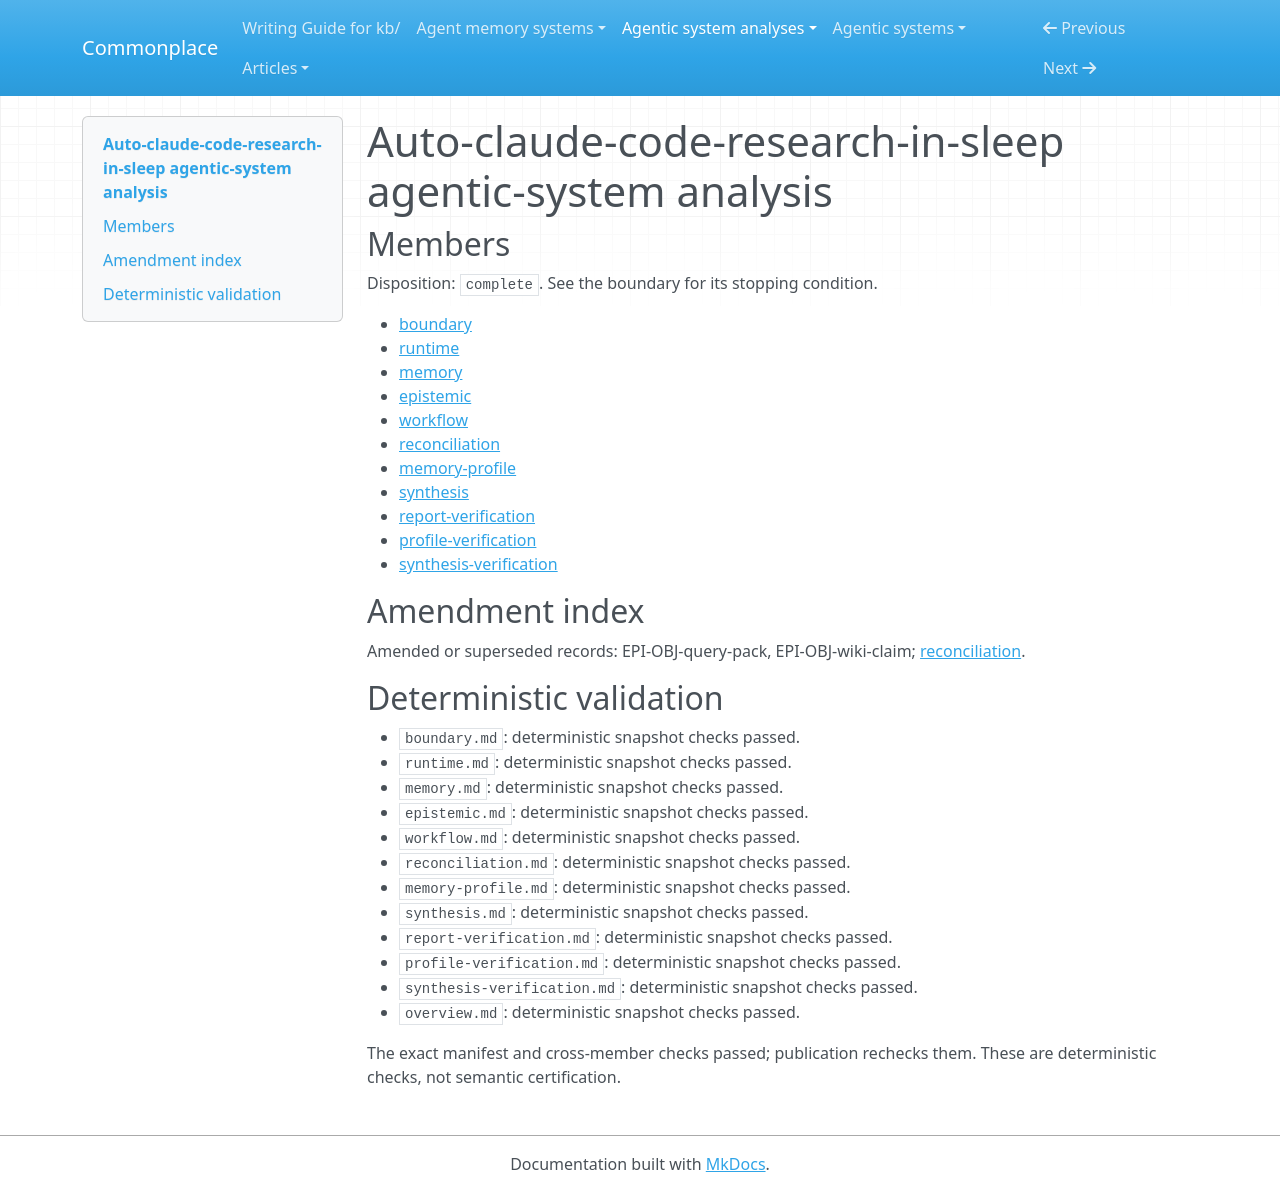

repository: zby/commonplace · page: agentic-system-analyses/retained/wanshuiyin--auto-claude-code-research-in-sleep/overview/index.html · generator: mkdocs

---
type: agentic-system-analyses/types/agentic-system-analysis-overview.md
description: ARIS coordinates research through host-followed skills, local gates and
  selective retained context; human-gated harness revision is designed, but execution
  and improvement remain unobserved.
run-id: AAS-2026-10-15-auto-claude-code-research-in-sleep-a8abf5f80cbb-01
result-disposition: complete
target-class: workflow
boundary-kind: complete artifact, partial loop
reviewed-boundary: 26b95cfa0d8747078e9e43b42e20952709e561b8
analysis-cutoff: '2026-10-15'
evidence-tier: code-grounded
system: Auto-claude-code-research-in-sleep
run-date: '2026-10-15'
inputs-commit: a320038ed1a423b051eedbcec593172f8c2032f4
---

# Auto-claude-code-research-in-sleep agentic-system analysis

## Members

Disposition: `complete`. See the boundary for its stopping condition.

- [boundary](./boundary.md)
- [runtime](./runtime.md)
- [memory](./memory.md)
- [epistemic](./epistemic.md)
- [workflow](./workflow.md)
- [reconciliation](./reconciliation.md)
- [memory-profile](./memory-profile.md)
- [synthesis](./synthesis.md)
- [report-verification](./report-verification.md)
- [profile-verification](./profile-verification.md)
- [synthesis-verification](./synthesis-verification.md)

## Amendment index

Amended or superseded records: EPI-OBJ-query-pack, EPI-OBJ-wiki-claim; [reconciliation](reconciliation.md).

## Deterministic validation

- `boundary.md`: deterministic snapshot checks passed.
- `runtime.md`: deterministic snapshot checks passed.
- `memory.md`: deterministic snapshot checks passed.
- `epistemic.md`: deterministic snapshot checks passed.
- `workflow.md`: deterministic snapshot checks passed.
- `reconciliation.md`: deterministic snapshot checks passed.
- `memory-profile.md`: deterministic snapshot checks passed.
- `synthesis.md`: deterministic snapshot checks passed.
- `report-verification.md`: deterministic snapshot checks passed.
- `profile-verification.md`: deterministic snapshot checks passed.
- `synthesis-verification.md`: deterministic snapshot checks passed.
- `overview.md`: deterministic snapshot checks passed.

The exact manifest and cross-member checks passed; publication rechecks them. These are deterministic checks, not semantic certification.
